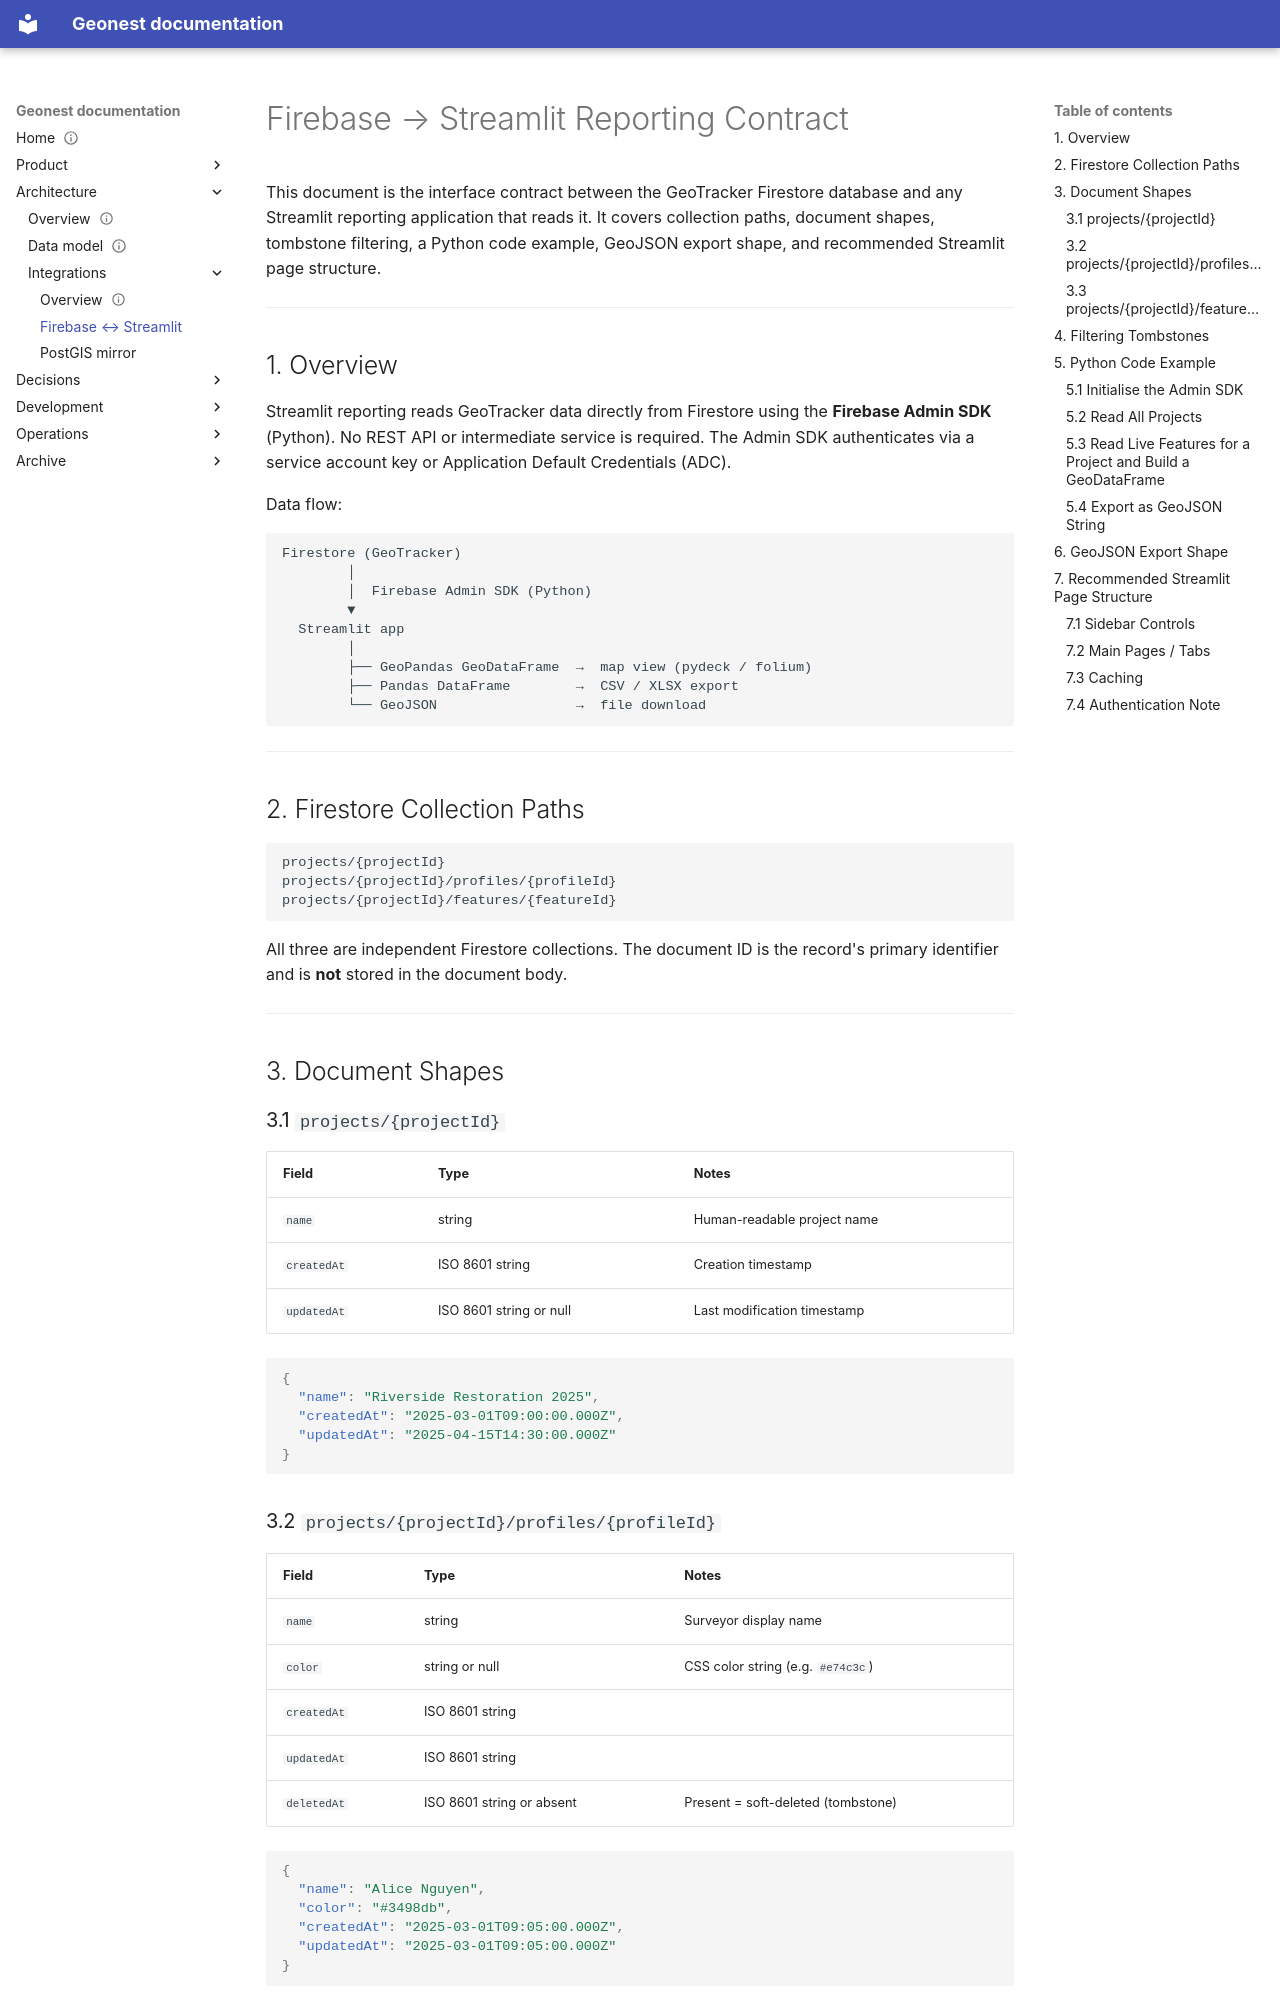

repository: amala-space/geonest · page: architecture/integrations/firebase-streamlit-contract/index.html · generator: mkdocs

# Firebase → Streamlit Reporting Contract

This document is the interface contract between the GeoTracker Firestore database and any Streamlit reporting application that reads it. It covers collection paths, document shapes, tombstone filtering, a Python code example, GeoJSON export shape, and recommended Streamlit page structure.

---

## 1. Overview

Streamlit reporting reads GeoTracker data directly from Firestore using the **Firebase Admin SDK** (Python). No REST API or intermediate service is required. The Admin SDK authenticates via a service account key or Application Default Credentials (ADC).

Data flow:

```
Firestore (GeoTracker)
        │
        │  Firebase Admin SDK (Python)
        ▼
  Streamlit app
        │
        ├── GeoPandas GeoDataFrame  →  map view (pydeck / folium)
        ├── Pandas DataFrame        →  CSV / XLSX export
        └── GeoJSON                 →  file download
```

---

## 2. Firestore Collection Paths

```
projects/{projectId}
projects/{projectId}/profiles/{profileId}
projects/{projectId}/features/{featureId}
```

All three are independent Firestore collections. The document ID is the record's primary identifier and is **not** stored in the document body.

---

## 3. Document Shapes

### 3.1 `projects/{projectId}`

| Field       | Type                    | Notes                        |
|-------------|-------------------------|------------------------------|
| `name`      | string                  | Human-readable project name  |
| `createdAt` | ISO 8601 string         | Creation timestamp           |
| `updatedAt` | ISO 8601 string or null | Last modification timestamp  |

```json
{
  "name": "Riverside Restoration 2025",
  "createdAt": "2025-03-01T09:00:00.000Z",
  "updatedAt": "2025-04-15T14:30:00.000Z"
}
```

### 3.2 `projects/{projectId}/profiles/{profileId}`

| Field       | Type                         | Notes                              |
|-------------|------------------------------|------------------------------------|
| `name`      | string                       | Surveyor display name              |
| `color`     | string or null               | CSS color string (e.g. `#e74c3c`)  |
| `createdAt` | ISO 8601 string              |                                    |
| `updatedAt` | ISO 8601 string              |                                    |
| `deletedAt` | ISO 8601 string or absent    | Present = soft-deleted (tombstone) |

```json
{
  "name": "Alice Nguyen",
  "color": "#3498db",
  "createdAt": "2025-03-01T09:05:00.000Z",
  "updatedAt": "2025-03-01T09:05:00.000Z"
}
```
